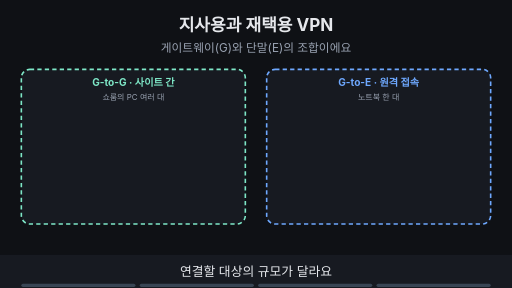
t = 0.00 s
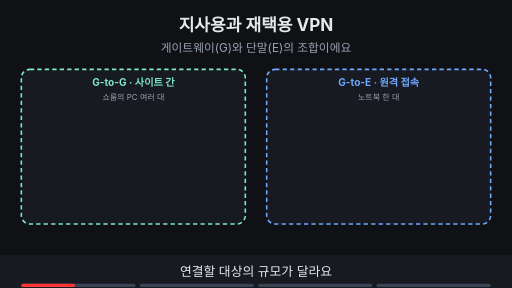
t = 1.88 s
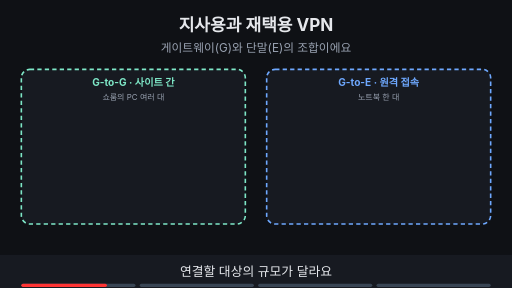
t = 3.00 s
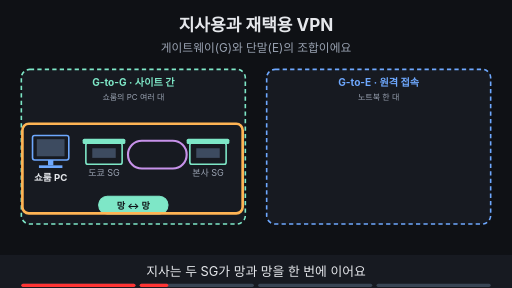
t = 5.00 s
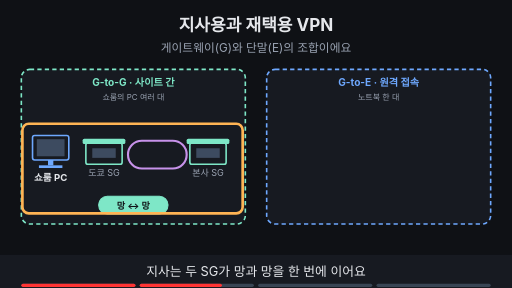
t = 6.88 s
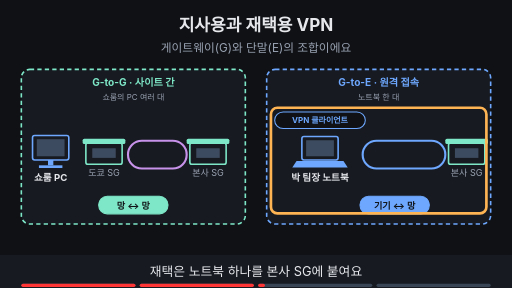
t = 8.24 s

The animated SVG that drew these frames (rendered in a browser with its animation timeline set to each time). Animation: 13 SMIL elements (animate=13); frames cover the first 8.24 s, repeats indefinitely.

<svg xmlns="http://www.w3.org/2000/svg" viewBox="0 0 960 540" width="960" height="540" font-family="-apple-system,'Apple SD Gothic Neo','Segoe UI',sans-serif">
<title>지사용과 재택용 VPN</title>
<rect width="960" height="540" fill="#0f1115"/>
<text x="480" y="58" text-anchor="middle" font-size="32" font-weight="700" fill="#e6e8ec">지사용과 재택용 VPN</text>
<text x="480" y="98" text-anchor="middle" font-size="22" fill="#9aa3b2">게이트웨이(G)와 단말(E)의 조합이에요</text>
<rect x="40" y="130" width="420" height="290" rx="16" fill="#171a21" stroke="#7ee7c7" stroke-width="3" stroke-dasharray="8 6"/><text x="250" y="162" text-anchor="middle" font-size="19" font-weight="700" fill="#7ee7c7">G-to-G · 사이트 간</text><text x="250" y="188" text-anchor="middle" font-size="15" fill="#9aa3b2">쇼룸의 PC 여러 대</text><rect x="500" y="130" width="420" height="290" rx="16" fill="#171a21" stroke="#6ea8fe" stroke-width="3" stroke-dasharray="8 6"/><text x="710" y="162" text-anchor="middle" font-size="19" font-weight="700" fill="#6ea8fe">G-to-E · 원격 접속</text><text x="710" y="188" text-anchor="middle" font-size="15" fill="#9aa3b2">노트북 한 대</text><g opacity="0"><animate attributeName="opacity" values="0;0;1;1" keyTimes="0;0.250;0.265;1" dur="16s" repeatCount="indefinite"/><rect x="61" y="254" width="68" height="46" rx="4" fill="#171a21" stroke="#6ea8fe" stroke-width="3"/><rect x="69" y="261" width="52" height="32" fill="#3d4b60"/><rect x="90" y="300" width="10" height="10" fill="#6ea8fe"/><rect x="73" y="310" width="44" height="5" fill="#6ea8fe"/><text x="95" y="340" text-anchor="middle" font-size="18" font-weight="700" fill="#e6e8ec">쇼룸 PC</text><rect x="161" y="268" width="68" height="40" rx="4" fill="#171a21" stroke="#7ee7c7" stroke-width="3"/><rect x="155" y="260" width="80" height="10" rx="3" fill="#7ee7c7"/><rect x="173" y="278" width="44" height="18" fill="#3d4b60"/><text x="195" y="330" text-anchor="middle" font-size="17" fill="#9aa3b2">도쿄 SG</text><rect x="240" y="264" width="110" height="52" rx="26" fill="none" stroke="#c792ea" stroke-width="4"/><rect x="356" y="268" width="68" height="40" rx="4" fill="#171a21" stroke="#7ee7c7" stroke-width="3"/><rect x="350" y="260" width="80" height="10" rx="3" fill="#7ee7c7"/><rect x="368" y="278" width="44" height="18" fill="#3d4b60"/><text x="390" y="330" text-anchor="middle" font-size="17" fill="#9aa3b2">본사 SG</text><rect x="185" y="368" width="130" height="33" rx="16" fill="#7ee7c7" stroke="#7ee7c7" stroke-width="2"/><text x="250" y="391.12" text-anchor="middle" font-size="17" font-weight="700" fill="#0f1115">망 ↔ 망</text></g><g opacity="0"><animate attributeName="opacity" values="0;0;1;1;0;0" keyTimes="0;0.250;0.265;0.485;0.500;1" dur="16s" repeatCount="indefinite"/><rect x="42" y="232" width="413" height="168" rx="12" fill="none" stroke="#ffb454" stroke-width="5"/></g><g opacity="0"><animate attributeName="opacity" values="0;0;1;1" keyTimes="0;0.500;0.515;1" dur="16s" repeatCount="indefinite"/><rect x="566" y="256" width="68" height="44" rx="4" fill="#171a21" stroke="#6ea8fe" stroke-width="3"/><rect x="574" y="263" width="52" height="30" fill="#3d4b60"/><polygon points="556,302 644,302 652,314 548,314" fill="#6ea8fe"/><text x="600" y="340" text-anchor="middle" font-size="18" font-weight="700" fill="#e6e8ec">박 팀장 노트북</text><rect x="515" y="210" width="170" height="31" rx="16" fill="#0f1115" stroke="#6ea8fe" stroke-width="2"/><text x="600" y="230.4" text-anchor="middle" font-size="15" font-weight="700" fill="#6ea8fe">VPN 클라이언트</text><rect x="680" y="264" width="155" height="52" rx="26" fill="none" stroke="#6ea8fe" stroke-width="4"/><rect x="841" y="268" width="68" height="40" rx="4" fill="#171a21" stroke="#7ee7c7" stroke-width="3"/><rect x="835" y="260" width="80" height="10" rx="3" fill="#7ee7c7"/><rect x="853" y="278" width="44" height="18" fill="#3d4b60"/><text x="875" y="330" text-anchor="middle" font-size="17" fill="#9aa3b2">본사 SG</text><rect x="675" y="368" width="130" height="33" rx="16" fill="#6ea8fe" stroke="#6ea8fe" stroke-width="2"/><text x="740" y="391.12" text-anchor="middle" font-size="17" font-weight="700" fill="#0f1115">기기 ↔ 망</text></g><g opacity="0"><animate attributeName="opacity" values="0;0;1;1;0;0" keyTimes="0;0.500;0.515;0.735;0.750;1" dur="16s" repeatCount="indefinite"/><rect x="508" y="202" width="404" height="198" rx="12" fill="none" stroke="#ffb454" stroke-width="5"/></g><g opacity="0"><animate attributeName="opacity" values="0;0;1;1" keyTimes="0;0.750;0.765;1" dur="16s" repeatCount="indefinite"/><rect x="317" y="440" width="326" height="34" rx="17" fill="#7ee7c7" stroke="#7ee7c7" stroke-width="2"/><text x="480" y="463.48" text-anchor="middle" font-size="18" font-weight="700" fill="#0f1115">지사는 G-to-G, 재택은 G-to-E예요</text></g>
<rect x="0" y="478" width="960" height="62" fill="#171a21"/>
<g opacity="1"><animate attributeName="opacity" values="1;1;0;0" keyTimes="0;0.235;0.250;1" dur="16s" repeatCount="indefinite"/><text x="480" y="518" text-anchor="middle" font-size="24" fill="#e6e8ec">연결할 대상의 규모가 달라요</text></g>
<g opacity="0"><animate attributeName="opacity" values="0;0;1;1;0;0" keyTimes="0;0.250;0.265;0.485;0.500;1" dur="16s" repeatCount="indefinite"/><text x="480" y="518" text-anchor="middle" font-size="24" fill="#e6e8ec">지사는 두 SG가 망과 망을 한 번에 이어요</text></g>
<g opacity="0"><animate attributeName="opacity" values="0;0;1;1;0;0" keyTimes="0;0.500;0.515;0.735;0.750;1" dur="16s" repeatCount="indefinite"/><text x="480" y="518" text-anchor="middle" font-size="24" fill="#e6e8ec">재택은 노트북 하나를 본사 SG에 붙여요</text></g>
<g opacity="0"><animate attributeName="opacity" values="0;0;1;1" keyTimes="0;0.750;0.765;1" dur="16s" repeatCount="indefinite"/><text x="480" y="518" text-anchor="middle" font-size="24" fill="#e6e8ec">둘 다 VPN이지만 잇는 방식이 달라요</text></g>

<g aria-label="재생 진행 막대" data-stage-count="4"><g class="progress-segment" data-stage="1"><rect x="40" y="532" width="214" height="6" rx="3" fill="#394554"/><rect x="40" y="532" width="0" height="6" rx="3" fill="#ff3434"><animate attributeName="width" values="0;214;214" keyTimes="0;0.250000;1" dur="16s" repeatCount="indefinite"/></rect></g><g class="progress-segment" data-stage="2"><rect x="262" y="532" width="214" height="6" rx="3" fill="#394554"/><rect x="262" y="532" width="0" height="6" rx="3" fill="#ff3434"><animate attributeName="width" values="0;0;214;214" keyTimes="0;0.250000;0.500000;1" dur="16s" repeatCount="indefinite"/></rect></g><g class="progress-segment" data-stage="3"><rect x="484" y="532" width="214" height="6" rx="3" fill="#394554"/><rect x="484" y="532" width="0" height="6" rx="3" fill="#ff3434"><animate attributeName="width" values="0;0;214;214" keyTimes="0;0.500000;0.750000;1" dur="16s" repeatCount="indefinite"/></rect></g><g class="progress-segment" data-stage="4"><rect x="706" y="532" width="214" height="6" rx="3" fill="#394554"/><rect x="706" y="532" width="0" height="6" rx="3" fill="#ff3434"><animate attributeName="width" values="0;0;214" keyTimes="0;0.750000;1" dur="16s" repeatCount="indefinite"/></rect></g></g></svg>
